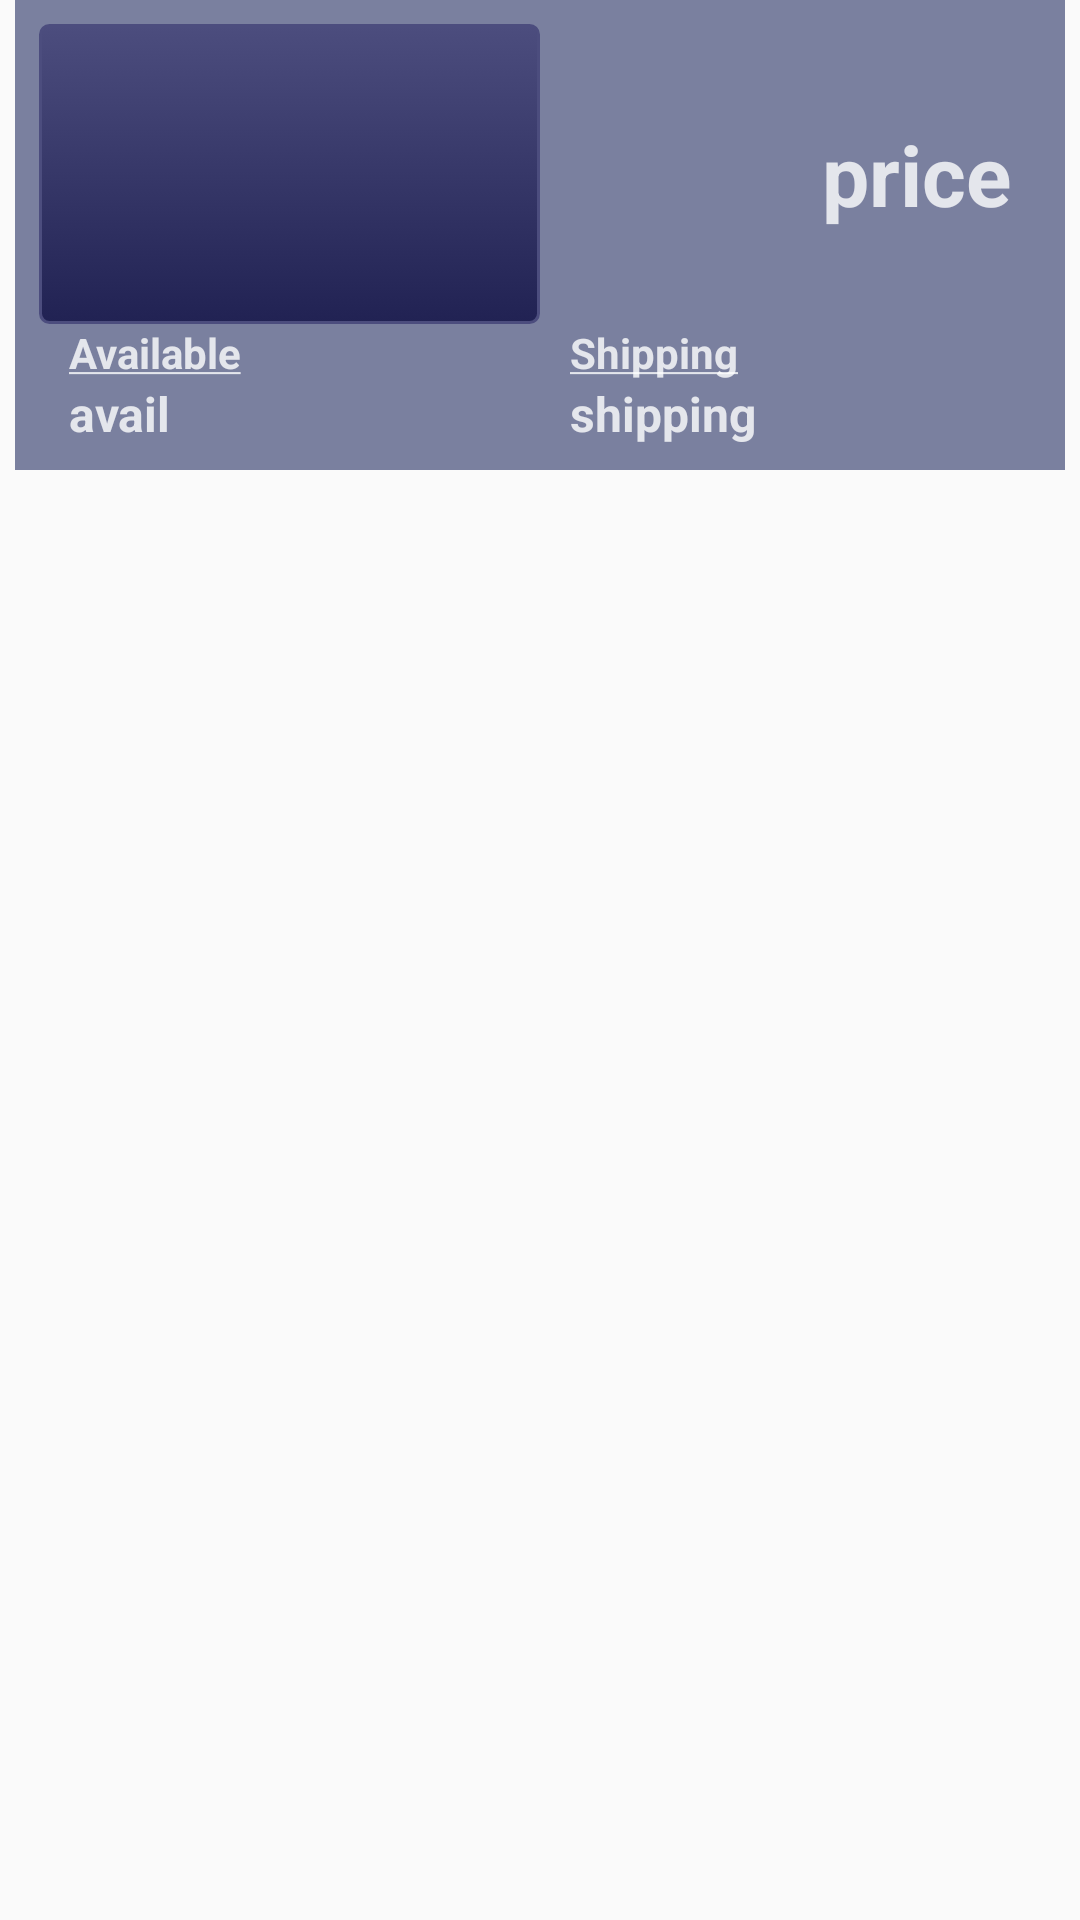

This screen was rendered from an Android layout file. Write that file and the resources it references.
<!-- AndroidManifest.xml: application theme AppTheme -->
<!-- res/layout/buy_option_template.xml -->
<?xml version="1.0" encoding="utf-8"?>
<androidx.constraintlayout.widget.ConstraintLayout
    xmlns:android="http://schemas.android.com/apk/res/android" android:layout_width="match_parent"
    android:layout_height="wrap_content"
    android:layout_margin="3dp">

    <LinearLayout
        android:id="@+id/seller_button"
        android:layout_width="match_parent"
        android:layout_height="wrap_content"
        android:layout_margin="5dp"
        android:padding="8dp"
        android:background="#B3454D79"
        android:foreground="?android:attr/selectableItemBackground"
        android:clickable="true"
        android:orientation="vertical">

        <LinearLayout
            android:layout_width="match_parent"
            android:layout_height="wrap_content"
            android:orientation="horizontal">

            <ImageButton
                android:id="@+id/realbutton"
                android:contentDescription="merchant"
                android:layout_width="0dp"
                android:layout_height="100dp"
                android:layout_weight=".5"
                android:paddingLeft="20dp"
                android:paddingRight="20dp"
                android:paddingTop="5dp"
                android:paddingBottom="5dp"
                android:background="@drawable/round_button"
                android:textColor="#FFFFFF"
                android:textSize="16sp"
                android:textStyle="bold"/>

            <TextView
                android:id="@+id/price_value"
                android:layout_width="0dp"
                android:layout_height="match_parent"
                android:layout_weight=".5"
                android:gravity="center|right"
                android:padding="10dp"
                android:text="price"
                android:textColor="#CCFFFFFF"
                android:textSize="28sp"
                android:textStyle="bold" />


        </LinearLayout>

        <LinearLayout
            android:layout_width="match_parent"
            android:layout_height="match_parent"
            android:orientation="horizontal">

            <TextView
                android:id="@+id/textView9"
                android:layout_width="0dp"
                android:layout_height="wrap_content"
                android:layout_alignParentLeft="true"
                android:layout_weight=".5"
                android:paddingLeft="10dp"
                android:text="@string/available"
                android:textColor="#CCFFFFFF"
                android:textSize="14sp"
                android:textStyle="bold" />

            <TextView
                android:id="@+id/textView13"
                android:layout_width="0dp"
                android:layout_height="wrap_content"
                android:layout_alignParentLeft="true"
                android:layout_weight=".5"
                android:paddingLeft="10dp"
                android:text="@string/shipping"
                android:textColor="#CCFFFFFF"
                android:textSize="14sp"
                android:textStyle="bold" />
        </LinearLayout>

        <LinearLayout
            android:layout_width="match_parent"
            android:layout_height="match_parent"
            android:orientation="horizontal">

            <TextView
                android:id="@+id/available_value"
                android:layout_width="0dp"
                android:layout_height="wrap_content"
                android:layout_alignParentLeft="true"
                android:layout_weight=".5"
                android:paddingLeft="10dp"
                android:text="avail"
                android:textColor="#CCFFFFFF"
                android:textSize="16sp"
                android:textStyle="bold" />

            <TextView
                android:id="@+id/shipping_value"
                android:layout_width="0dp"
                android:layout_height="wrap_content"
                android:layout_alignParentLeft="true"
                android:layout_weight=".5"
                android:paddingLeft="10dp"
                android:text="shipping"
                android:textColor="#CCFFFFFF"
                android:textSize="16sp"
                android:textStyle="bold" />
        </LinearLayout>

    </LinearLayout>


</androidx.constraintlayout.widget.ConstraintLayout>
<!-- resources referenced by this layout -->
<resources>
  <!-- drawable round_button (drawable) -->
  <?xml version="1.0" encoding="utf-8"?>
  <selector xmlns:android="http://schemas.android.com/apk/res/android" >
      <item android:state_pressed="true" >
          <shape android:shape="rectangle"  >
              <corners android:radius="3dip" />
              <stroke android:width="1dip" android:color="#4C4D7E" />
              <gradient android:angle="-90" android:startColor="#4C4D7E" android:endColor="#212253"  />
          </shape>
      </item>
      <item android:state_focused="true">
          <shape android:shape="rectangle"  >
              <corners android:radius="3dip" />
              <stroke android:width="1dip" android:color="#4C4D7E" />
              <solid android:color="#4C4D7E"/>
          </shape>
      </item>
      <item >
          <shape android:shape="rectangle"  >
              <corners android:radius="3dip" />
              <stroke android:width="1dip" android:color="#4C4D7E" />
              <gradient android:angle="-90" android:startColor="#4C4D7E" android:endColor="#212253" />
          </shape>
      </item>
  </selector>
  <string name="available"><u>Available</u></string>
  <string name="shipping"><u>Shipping</u></string>
  <style name="AppTheme" parent="Theme.AppCompat.Light.DarkActionBar">
          
          <item name="colorPrimary">@color/primaryBackground</item>
          <item name="colorPrimaryDark">@color/primaryBackground</item>
          <item name="colorAccent">@color/colorAccent</item>
      </style>
  <color name="primaryBackground">#191b2b</color>
  <color name="colorAccent">#03DAC5</color>
</resources>
